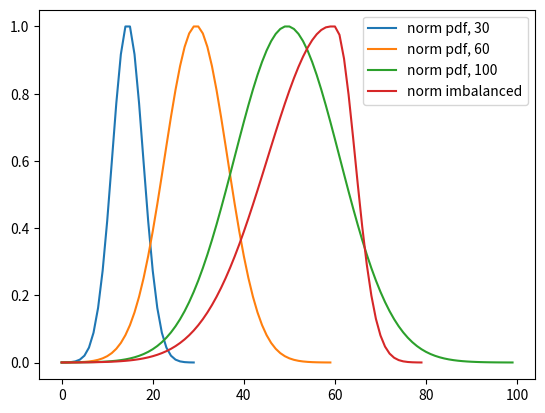

This figure's Python source:
import numpy as np
from scipy.stats import norm as normal_distribution


def event_signature_gaussian(W: int, eps=1e-5, normalize=1.0, bounds=(-1, 1)) -> np.ndarray:
    """
    Generate the shape of gaussian pdf in a fixed length window, with max normalized to a value.

    The tails are configured with eps parameter. Normalization can be disabled.
    :param W: support window length
    :param eps: value at the tail end
    :param bounds: the boundary of the generation. By default, whole curve will be made, corresponding to (-1..1) bounds
    :param normalize: a value to normalize the peak against. If None or 0 normalization is disabled.
    :return: samples
    """
    q = normal_distribution.ppf(1-eps)
    x = np.linspace(q * bounds[0], q * bounds[1], W)
    z = normal_distribution.pdf(x)
    if not normalize:
        return z
    else:
        return z * normalize / np.max(z)


if __name__ == "__main__":
    import matplotlib.pyplot as plt

    plt.figure()
    for w in [30, 60, 100]:
        plt.plot(event_signature_gaussian(w), label=f'norm pdf, {w}')
    s = np.concatenate([event_signature_gaussian(60, bounds=[-1, 0]), event_signature_gaussian(20, bounds=[0, 1])])
    assert len(s) == 60+20
    plt.plot(s, label=f'norm imbalanced')

    plt.legend()
    plt.show(block=True)
